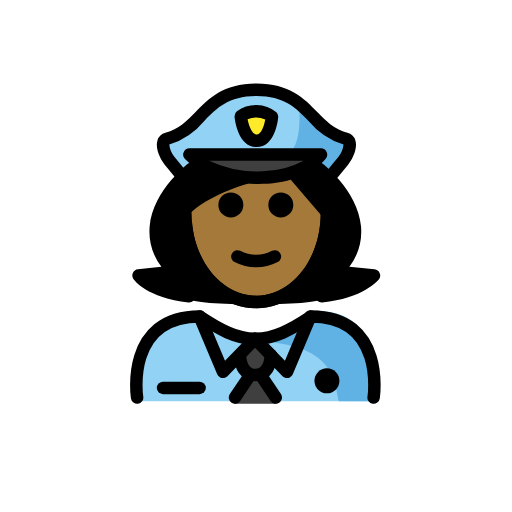
t = 0.00 s
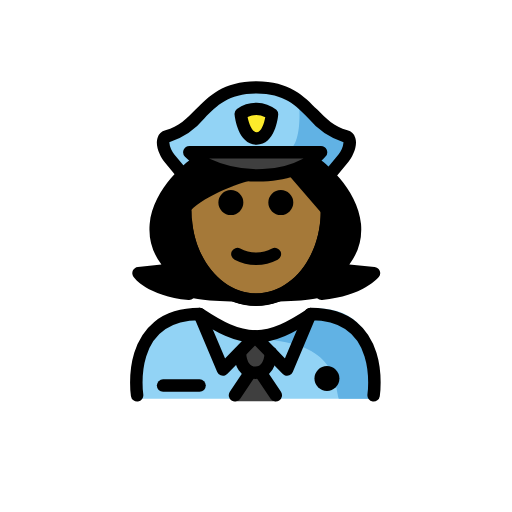
t = 0.48 s
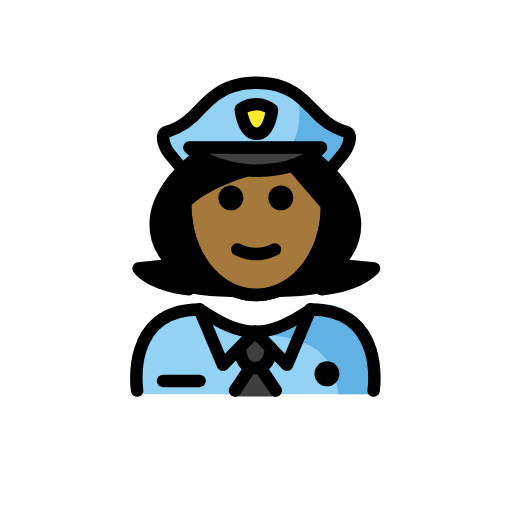
t = 1.43 s
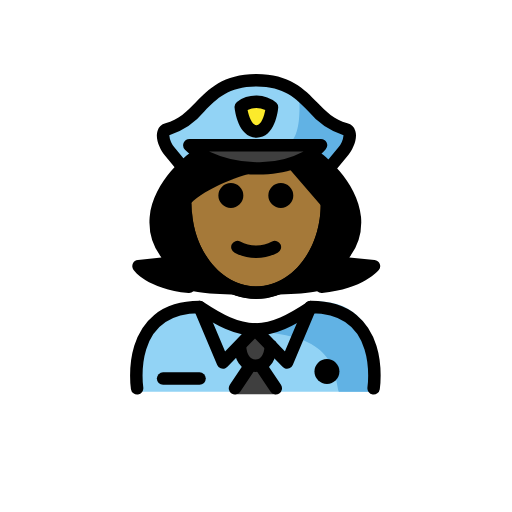
t = 1.90 s
t = 2.38 s: frame unchanged from t = 1.43 s, image omitted
t = 3.33 s: frame unchanged from t = 0.48 s, image omitted

The animated SVG that drew these frames (rendered in a browser with its animation timeline set to each time). Animation: 1 SMIL element (animateTransform=1); one cycle of 3.80 s, repeats indefinitely.

<?xml version='1.0' encoding='utf-8'?>
<svg xmlns="http://www.w3.org/2000/svg" id="emoji" viewBox="-5 -5 82 82" width="200" height="200" role="img">
  <title>OpenMoji: woman police officer: medium-dark skin tone</title><g><g id="color">
    <path fill="#92d3f5" d="M16.41,59.25s-1.84-14.3964,10.4293-14.3964c3.2636,2.2039,6.06,3.7269,9.2024,3.72h-.1278c3.1427.0065,6.45-1.62,9.7135-3.8239,11.8247-.0359,9.825,14.3962,10.0612,14.5" />
    <g>
      <path fill="#3f3f3f" d="M35.9028,54.214l1.839,3.1852,1.5755,1.9234a.197.197,0,0,1-.1524.3218H32.6408a.197.197,0,0,1-.1524-.3218l1.5755-1.9234Z" />
      <path fill="#3f3f3f" d="M38.3879,51.885v.01c-.11,1.56-.66,3.18-2.49,3.18-1.75,0-2.33-1.51-2.47-3.01l-.16-.15,2.57-2.65Z" />
    </g>
    <path fill="#3f3f3f" d="M34.9634,23.57a16.5893,16.5893,0,0,1-7.2-2.38,9.199,9.199,0,0,1-1.47-1.19h21.07a7.6108,7.6108,0,0,1-1.31,1.22,11.6275,11.6275,0,0,1-3.71,1.79A19.1193,19.1193,0,0,1,34.9634,23.57Z" />
    <path fill="#92d3f5" d="M50.3334,17.47c1.24.33.42,2.52-.4,3.51l-2.24,2.72-.07.04a8.2711,8.2711,0,0,0-1.91-1.98l-.66-.54a7.6108,7.6108,0,0,0,1.31-1.22h-21.07a9.199,9.199,0,0,0,1.47,1.19l-.76.57a8.2206,8.2206,0,0,0-1.75,1.76l-.13-.1-2.02-2.44c-.81-.99-1.64-3.18-.39-3.51,5.74-1.53,5.95-7.86,14.31-7.86S44.5934,15.94,50.3334,17.47Zm-14.28.33c2.12,0,2.46-3.87,2.46-3.87a4.16,4.16,0,0,0-5-.06S33.9334,17.8,36.0534,17.8Z" />
    <path fill="#fcea2b" d="M36.0953,17.5561c-2.1207.0034-2.536-3.9337-2.536-3.9337a4.1733,4.1733,0,0,1,5,.0577S38.216,17.5526,36.0953,17.5561Z" />
    <path fill="#61b2e4" d="M42.8657,11.5388s.9357,8.2184-2.5907,8.2184l5.3484.3352L47.361,23.07s3.6717-1.9011,3.61-5.2334C50.9711,17.837,43.71,13.6156,42.8657,11.5388Z" />
    <path fill="#61b2e4" d="M44.5916,46.25c-3.154,1.8315-5.05,2.86-9.0916,3.37,12.9969.3566,12.9969,6.1632,13.7552,9.63h5.0872S56.5314,46.25,44.5916,46.25Z" />
  </g>
  <g id="hair">
    <g id="hair-2">
      <path fill="#000000" d="M46.5073,42.7925c6.2358-.6113,8.387-3.307,8.387-3.307l-5.9082-.6C57.0563,30.4482,45.6124,22,45.6124,22H44.151l-7.1649,1.5887L28.03,22H26.1949s-11.444,8.4482-3.3737,16.8852l-5.6247.6s1.8674,2.6957,8.1037,3.307C25.3,44.0485,46.5073,44.0485,46.5073,42.7925Z" />
    </g>
  </g>
  <g id="skin">
    <path fill="#a57939" d="M36,23.3618l6.035-.5829s5.338,5.4276,5.23,6.948c0,7.8277-5.0765,14.1733-11.3386,14.1733S24.5881,37.5546,24.5881,29.7269C24.3928,25.6005,36,23.3618,36,23.3618Z" />
  </g>
  <g id="line">
    <path d="M49.361,55.9954a2,2,0,1,1-2-2,2.0007,2.0007,0,0,1,2,2" />
    <path fill="none" stroke="#000" stroke-linecap="round" stroke-linejoin="round" stroke-width="2" d="M16.9579,58.675s-2-13,10-13c3.16,2.09,5.86,3.55,8.88,3.59h.12c2.96-.04,5.63-1.44,8.7-3.47l.18-.12c12,0,10,13,10,13" />
    <polyline fill="none" stroke="#000" stroke-linecap="round" stroke-linejoin="round" stroke-width="2" points="26.958 45.675 30.708 54.555 33.268 51.915 35.838 49.265" />
    <line x1="38.3879" x2="35.8379" y1="51.885" y2="49.265" fill="none" stroke="#000" stroke-linecap="round" stroke-linejoin="round" stroke-width="2" />
    <polyline fill="none" stroke="#000" stroke-linecap="round" stroke-linejoin="round" stroke-width="2" points="44.708 45.675 44.658 45.795 40.968 54.555 38.388 51.895" />
    <path fill="none" stroke="#000" stroke-linecap="round" stroke-linejoin="round" stroke-width="2" d="M33.4279,52.065c.14,1.5.72,3.01,2.47,3.01,1.83,0,2.38-1.62,2.49-3.18v-.01" />
    <line x1="35.0479" x2="32.6379" y1="55.075" y2="58.675" fill="none" stroke="#000" stroke-linecap="round" stroke-linejoin="round" stroke-width="2" />
    <line x1="36.7479" x2="39.1679" y1="55.075" y2="58.675" fill="none" stroke="#000" stroke-linecap="round" stroke-linejoin="round" stroke-width="2" />
    <path d="M26.9629,58.1289H21.1182a1,1,0,0,1,0-2h5.8447a1,1,0,1,1,0,2Z" />
    <path d="M39.9734,25.815a2,2,0,1,1-2,2A1.9994,1.9994,0,0,1,39.9734,25.815Z" />
    <path d="M31.9734,25.815a2,2,0,1,1-2,2A1.9994,1.9994,0,0,1,31.9734,25.815Z" />
    <path d="M36.0224,37.8208a7.6524,7.6524,0,0,1-3.4472-.8579,1,1,0,1,1,.8945-1.789,5.3779,5.3779,0,0,0,5.1055,0,1,1,0,1,1,.8945,1.789A7.6528,7.6528,0,0,1,36.0224,37.8208Z" />
    <path d="M36.0225,44.3525c-6.4161,0-11.6983-5.916-12.2862-13.7607l1.9942-.15c.5009,6.68,5.0215,11.9111,10.292,11.9111,5.2578,0,9.6728-5.0136,10.2714-11.663.045-.5.0674-1.0083.0674-1.51h2c0,.561-.0254,1.1294-.0752,1.689C47.5938,38.5557,42.3223,44.3525,36.0225,44.3525Z" />
    <path d="M36.0928,18.5562c-2.9346,0-3.4756-4.3345-3.5274-4.8287a1.0009,1.0009,0,0,1,.38-.894,5.1294,5.1294,0,0,1,6.3184.1362,1.002,1.002,0,0,1,.292.7989c-.044.49-.51,4.7827-3.458,4.7876Zm.001-2,.0019,1-.0019-1c.7539-.001,1.2119-1.4581,1.3916-2.42a3.4077,3.4077,0,0,0-2.835-.02c.2187,1.0708.7324,2.44,1.4424,2.44Z" />
    <path d="M36.2979,24.459c-4.6973,0-9.2071-1.5288-11.669-3.9951a1,1,0,0,1,.708-1.7066H46.4053a1,1,0,0,1,.7617,1.6475c-2.0313,2.3921-5.6787,3.8633-10.0059,4.0371Q36.729,24.4587,36.2979,24.459Zm-7.8243-3.7017a17.9909,17.9909,0,0,0,8.6075,1.6861,14.34,14.34,0,0,0,6.538-1.6861Z" />
    <path d="M47.7324,24.46a1,1,0,0,1-.77-1.6372l2.248-2.7207a3.63,3.63,0,0,0,.8086-1.9424,12.2217,12.2217,0,0,1-5.64-3.84c-1.9815-2.0317-3.8535-3.9511-8.3125-3.9511s-6.332,1.9194-8.3135,3.9511a12.2242,12.2242,0,0,1-5.64,3.84,3.645,3.645,0,0,0,.8086,1.9424l2.0117,2.434a1,1,0,0,1-1.541,1.2745L21.3818,21.376c-.6718-.813-1.5791-2.5943-1.1562-3.9151a1.7748,1.7748,0,0,1,1.2715-1.207c2.1259-.564,3.4365-1.9077,4.8252-3.3306,2.082-2.1352,4.4423-4.5551,9.7451-4.5551s7.6621,2.42,9.7441,4.5547c1.3887,1.4233,2.6992,2.767,4.8252,3.3315a1.7719,1.7719,0,0,1,1.2715,1.2075c.4238,1.3218-.4844,3.1026-1.1562,3.9146l-2.2481,2.72A.9973.9973,0,0,1,47.7324,24.46Z" />
    <path d="M36.0352,44.38c-6.8038,0-12.3389-6.8067-12.3389-15.1734a1,1,0,0,1,2,0c0,7.2642,4.6377,13.1734,10.3389,13.1734S46.373,36.4707,46.373,29.2065a1,1,0,0,1,2,0C48.373,37.5732,42.8379,44.38,36.0352,44.38Z" />
    <path d="M25.293,43.4375c-.0323,0-.0655-.002-.0987-.0049-6.62-.6484-8.74-3.6064-8.8281-3.7324a1,1,0,0,1,.7158-1.5635l3.7676-.4023a9.4246,9.4246,0,0,1-1.8828-6.4483c.5039-5.8623,6.377-10.2607,6.627-10.4453a1,1,0,0,1,1.1884,1.6084c-.0537.04-5.4023,4.0586-5.8242,9.0156a8.1015,8.1015,0,0,0,2.5781,6.3741,1,1,0,0,1-.6162,1.6855l-3.1992.3418A14.6665,14.6665,0,0,0,25.39,41.4424a1,1,0,0,1-.0966,1.9951Z" />
    <path d="M46.499,43.4375a1,1,0,0,1-.0967-1.9951,15.7991,15.7991,0,0,0,5.7969-1.5791l-3.3222-.3379a1,1,0,0,1-.6211-1.6865A8.0979,8.0979,0,0,0,50.833,31.457c-.4277-4.9707-5.7685-8.9673-5.8223-9.0068a1,1,0,0,1,1.1875-1.6094c.25.1846,6.1231,4.583,6.627,10.4453a9.429,9.429,0,0,1-1.876,6.4395l4.0391.41a1,1,0,0,1,.68,1.6192c-.0987.123-2.49,3.0322-9.07,3.6777C46.5645,43.4355,46.5313,43.4375,46.499,43.4375Z" />
    <path d="M23.7432,31.3271a1.0125,1.0125,0,0,1-.208-.0214,1,1,0,0,1-.7715-1.1856c.9521-4.4922,10.2881-7.3164,11.35-7.6235a1,1,0,0,1,.5566,1.9209c-3.5644,1.0337-9.4179,3.6089-9.9492,6.1167A1.0006,1.0006,0,0,1,23.7432,31.3271Z" />
    <path d="M47.3359,29.9634a.9993.9993,0,0,1-.7578-.3472L41.3252,23.521a1,1,0,0,1,1.5156-1.3057l5.253,6.0952a1.0006,1.0006,0,0,1-.7579,1.6529Z" />
  </g>
<animateTransform attributeName="transform" type="translate" values="0 0;0 -1.5;0 0" dur="3.8s" repeatCount="indefinite" /></g></svg>
